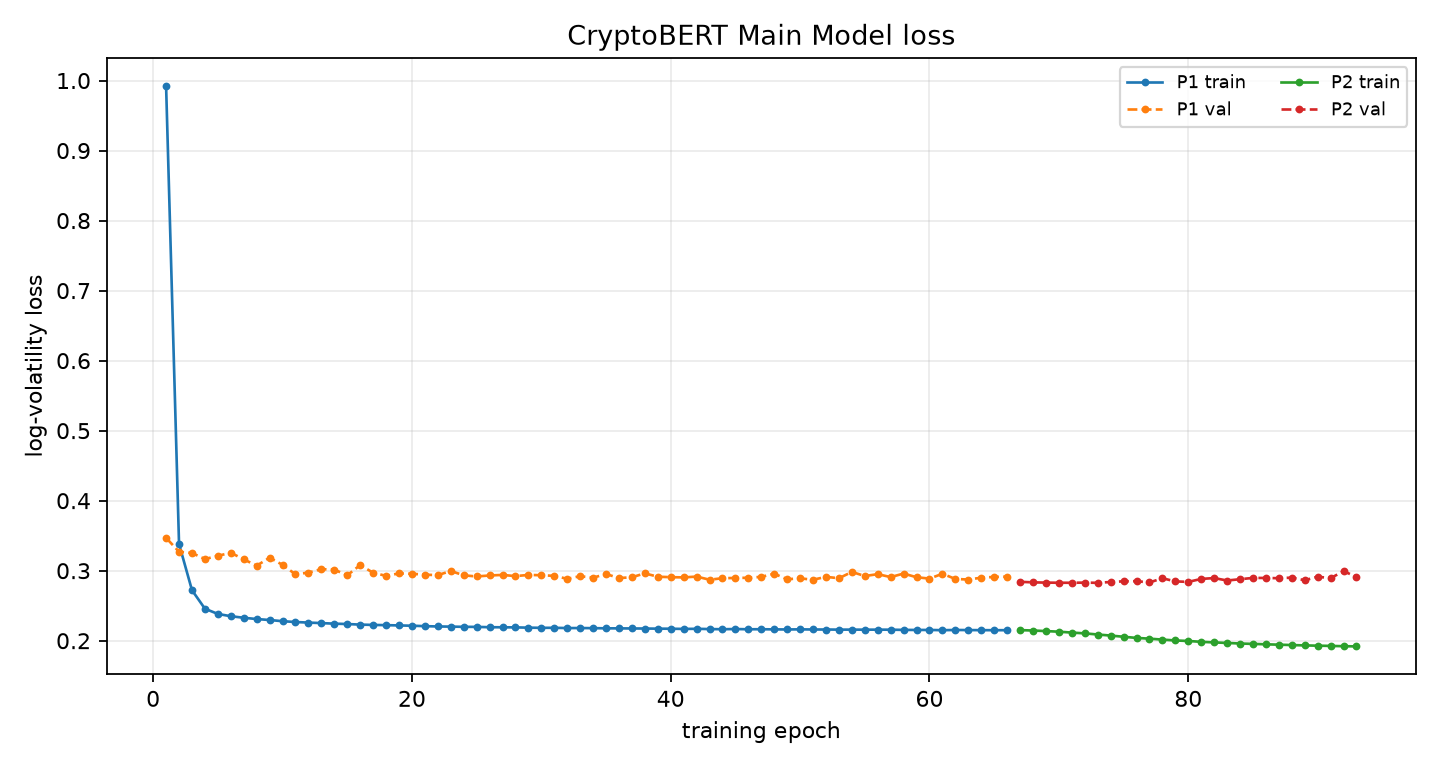

The data file committed next to this chart (first rows):
phase, epoch, global_epoch, train_loss, train_primary_loss, val_loss, best_val_loss, patience, lr_news, lr_ts, improved, elapsed_s, ts_scale
P1, 1, 1, 0.992, 0.992, 0.3469, 0.3469, 0, , 0.0001, True, 10.49, 
P1, 2, 2, 0.3382, 0.3382, 0.327, 0.327, 0, , 0.0001, True, 21.05, 
P1, 3, 3, 0.2721, 0.2721, 0.3253, 0.3253, 0, , 0.0001, True, 33.71, 
P1, 4, 4, 0.2457, 0.2457, 0.3166, 0.3166, 0, , 0.0001, True, 43.97, 
P1, 5, 5, 0.2382, 0.2382, 0.3212, 0.3166, 1, , 0.0001, False, 54.3, 
P1, 6, 6, 0.235, 0.235, 0.3256, 0.3166, 2, , 0.0001, False, 67.56, 
P1, 7, 7, 0.2327, 0.2327, 0.3162, 0.3162, 0, , 0.0001, True, 78.12, 
P1, 8, 8, 0.2309, 0.2309, 0.3071, 0.3071, 0, , 0.0001, True, 88.28, 
P1, 9, 9, 0.2295, 0.2295, 0.3186, 0.3071, 1, , 0.0001, False, 101.6, 
P1, 10, 10, 0.2279, 0.2279, 0.3083, 0.3071, 2, , 0.0001, False, 112, 
P1, 11, 11, 0.2267, 0.2267, 0.2948, 0.2948, 0, , 0.0001, True, 122.3, 
P1, 12, 12, 0.2259, 0.2259, 0.2973, 0.2948, 1, , 0.0001, False, 135.6, 
P1, 13, 13, 0.2252, 0.2252, 0.3022, 0.2948, 2, , 0.0001, False, 145.7, 
P1, 14, 14, 0.2243, 0.2243, 0.3015, 0.2948, 3, , 0.0001, False, 156.4, 
P1, 15, 15, 0.2238, 0.2238, 0.2934, 0.2934, 0, , 0.0001, True, 170.2, 
P1, 16, 16, 0.223, 0.223, 0.308, 0.2934, 1, , 0.0001, False, 182.3, 
P1, 17, 17, 0.2225, 0.2225, 0.2971, 0.2934, 2, , 0.0001, False, 194.9, 
P1, 18, 18, 0.2222, 0.2222, 0.2926, 0.2926, 0, , 0.0001, True, 210.6, 
P1, 19, 19, 0.2218, 0.2218, 0.2961, 0.2926, 1, , 0.0001, False, 221.8, 
P1, 20, 20, 0.2214, 0.2214, 0.2956, 0.2926, 2, , 0.0001, False, 236.3, 
P1, 21, 21, 0.2208, 0.2208, 0.2943, 0.2926, 3, , 0.0001, False, 247.6, 
P1, 22, 22, 0.2203, 0.2203, 0.2936, 0.2926, 4, , 0.0001, False, 259.6, 
P1, 23, 23, 0.2201, 0.2201, 0.2996, 0.2926, 5, , 0.0001, False, 273.6, 
P1, 24, 24, 0.2198, 0.2198, 0.2933, 0.2926, 6, , 0.0001, False, 284.4, 
P1, 25, 25, 0.2197, 0.2197, 0.2918, 0.2918, 0, , 0.0001, True, 295.4, 
P1, 26, 26, 0.2193, 0.2193, 0.2931, 0.2918, 1, , 0.0001, False, 309.2, 
P1, 27, 27, 0.2192, 0.2192, 0.294, 0.2918, 2, , 0.0001, False, 320.5, 
P1, 28, 28, 0.219, 0.219, 0.2923, 0.2918, 3, , 0.0001, False, 331.8, 
P1, 29, 29, 0.2186, 0.2186, 0.2939, 0.2918, 4, , 0.0001, False, 345.7, 
P1, 30, 30, 0.2184, 0.2184, 0.2935, 0.2918, 5, , 0.0001, False, 356.3, 
P1, 31, 31, 0.2184, 0.2184, 0.2926, 0.2918, 6, , 0.0001, False, 366.8, 
P1, 32, 32, 0.218, 0.218, 0.2884, 0.2884, 0, , 0.0001, True, 381.2, 
P1, 33, 33, 0.2181, 0.2181, 0.2921, 0.2884, 1, , 0.0001, False, 392.5, 
P1, 34, 34, 0.2179, 0.2179, 0.29, 0.2884, 2, , 0.0001, False, 403.8, 
P1, 35, 35, 0.2177, 0.2177, 0.2953, 0.2884, 3, , 0.0001, False, 417.8, 
P1, 36, 36, 0.2176, 0.2176, 0.2895, 0.2884, 4, , 0.0001, False, 428.6, 
P1, 37, 37, 0.2175, 0.2175, 0.2906, 0.2884, 5, , 0.0001, False, 439.3, 
P1, 38, 38, 0.2174, 0.2174, 0.2962, 0.2884, 6, , 0.0001, False, 453.2, 
P1, 39, 39, 0.2172, 0.2172, 0.2914, 0.2884, 7, , 0.0001, False, 464.4, 
P1, 40, 40, 0.2171, 0.2171, 0.2908, 0.2884, 8, , 0.0001, False, 474.7, 
P1, 41, 41, 0.2168, 0.2168, 0.2904, 0.2884, 9, , 0.0001, False, 487.9, 
P1, 42, 42, 0.217, 0.217, 0.2916, 0.2884, 10, , 0.0001, False, 498.7, 
P1, 43, 43, 0.2166, 0.2166, 0.2871, 0.2871, 0, , 0.0001, True, 508.8, 
P1, 44, 44, 0.2164, 0.2164, 0.2892, 0.2871, 1, , 0.0001, False, 522.5, 
P1, 45, 45, 0.2167, 0.2167, 0.2896, 0.2871, 2, , 0.0001, False, 533.2, 
P1, 46, 46, 0.2163, 0.2163, 0.2899, 0.2871, 3, , 0.0001, False, 543.4, 
P1, 47, 47, 0.2164, 0.2164, 0.2912, 0.2871, 4, , 0.0001, False, 557.6, 
P1, 48, 48, 0.2162, 0.2162, 0.2957, 0.2871, 5, , 0.0001, False, 569, 
P1, 49, 49, 0.2161, 0.2161, 0.2878, 0.2871, 6, , 0.0001, False, 580.1, 
P1, 50, 50, 0.2162, 0.2162, 0.289, 0.2871, 7, , 0.0001, False, 593.9, 
P1, 51, 51, 0.216, 0.216, 0.2871, 0.2871, 0, , 0.0001, True, 604.3, 
P1, 52, 52, 0.216, 0.216, 0.2912, 0.2871, 1, , 0.0001, False, 615.6, 
P1, 53, 53, 0.2158, 0.2158, 0.2892, 0.2871, 2, , 0.0001, False, 629.9, 
P1, 54, 54, 0.2158, 0.2158, 0.2982, 0.2871, 3, , 0.0001, False, 640.1, 
P1, 55, 55, 0.2157, 0.2157, 0.2924, 0.2871, 4, , 0.0001, False, 649.9, 
P1, 56, 56, 0.2158, 0.2158, 0.295, 0.2871, 5, , 0.0001, False, 663.1, 
P1, 57, 57, 0.2157, 0.2157, 0.2908, 0.2871, 6, , 0.0001, False, 673.1, 
P1, 58, 58, 0.2154, 0.2154, 0.2959, 0.2871, 7, , 0.0001, False, 683, 
P1, 59, 59, 0.2153, 0.2153, 0.2906, 0.2871, 8, , 0.0001, False, 692.7, 
P1, 60, 60, 0.2154, 0.2154, 0.2887, 0.2871, 9, , 0.0001, False, 705.6, 
... 33 more rows
